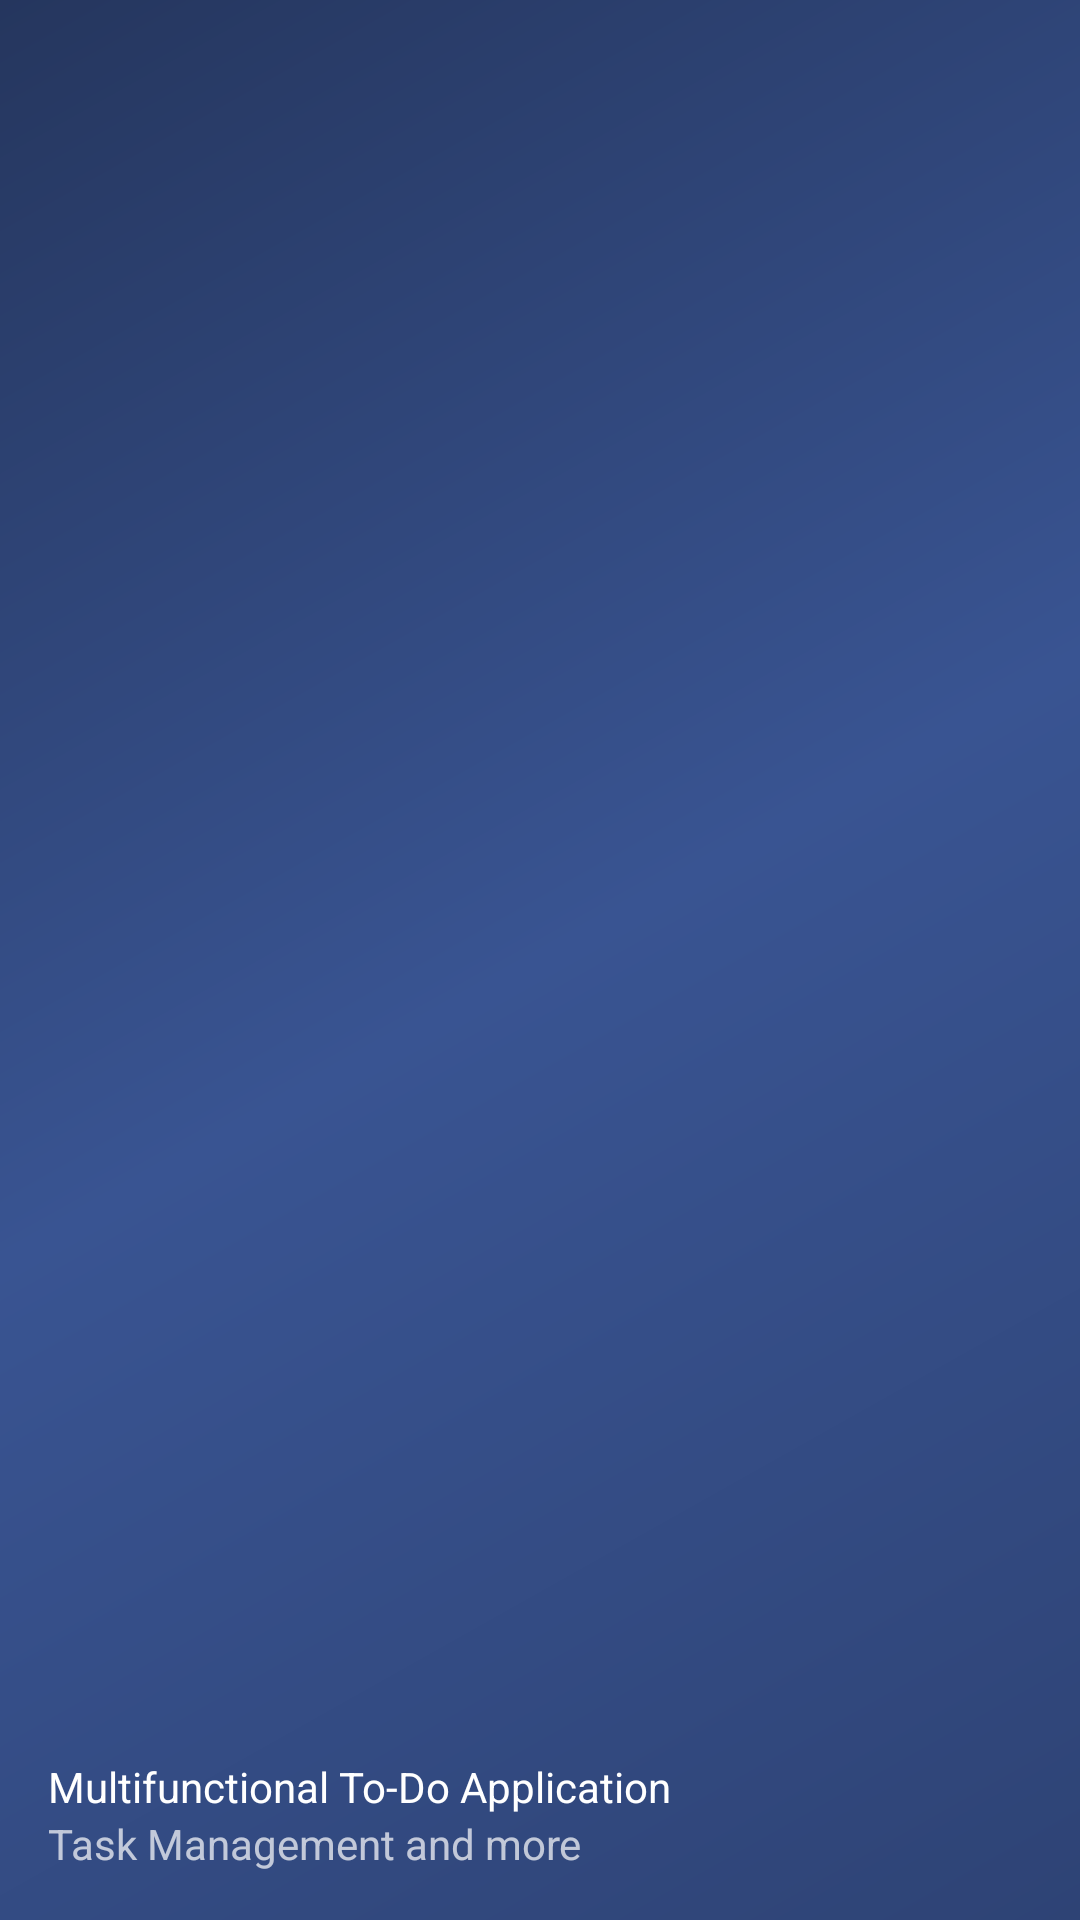

This screen was rendered from an Android layout file. Write that file and the resources it references.
<!-- AndroidManifest.xml: application theme Theme.ToDoApp -->
<!-- res/layout/nav_header_main.xml -->
<?xml version="1.0" encoding="utf-8"?>
<LinearLayout xmlns:android="http://schemas.android.com/apk/res/android"
    xmlns:app="http://schemas.android.com/apk/res-auto"
    android:layout_width="match_parent"
    android:layout_height="@dimen/nav_header_height"
    android:background="@drawable/side_nav_bar"
    android:gravity="bottom"
    android:orientation="vertical"
    android:paddingLeft="@dimen/activity_horizontal_margin"
    android:paddingTop="@dimen/activity_vertical_margin"
    android:paddingRight="@dimen/activity_horizontal_margin"
    android:paddingBottom="@dimen/activity_vertical_margin"
    android:theme="@style/ThemeOverlay.AppCompat.Dark">

    <ImageView
        android:id="@+id/imageView"
        android:layout_width="wrap_content"
        android:layout_height="wrap_content"
        android:contentDescription="@string/nav_header_desc"
        android:paddingTop="@dimen/nav_header_vertical_spacing"
        android:minWidth="75dp"
        android:minHeight="75dp"
        app:tint="@color/black"
        app:srcCompat="@drawable/ic_main_icon" />

    <TextView
        android:layout_width="match_parent"
        android:layout_height="wrap_content"
        android:paddingTop="@dimen/nav_header_vertical_spacing"
        android:text="@string/nav_header_title"
        android:textAppearance="@style/TextAppearance.AppCompat.Body1" />

    <TextView
        android:id="@+id/textView"
        android:layout_width="wrap_content"
        android:layout_height="wrap_content"
        android:text="@string/nav_header_subtitle" />
</LinearLayout>
<!-- resources referenced by this layout -->
<resources>
  <color name="black">#FF000000</color>
  <dimen name="activity_horizontal_margin">16dp</dimen>
  <dimen name="activity_vertical_margin">16dp</dimen>
  <dimen name="nav_header_height">176dp</dimen>
  <dimen name="nav_header_vertical_spacing">8dp</dimen>
  <!-- drawable side_nav_bar (drawable) -->
  <shape xmlns:android="http://schemas.android.com/apk/res/android"
      android:shape="rectangle">
      <gradient
          android:angle="135"
          android:centerColor="#395492"
          android:endColor="@color/darkblue"
          android:startColor="#2e4375"
          android:type="linear" />
  </shape>
  <string name="nav_header_desc">Navigation header</string>
  <string name="nav_header_subtitle">Task Management and more</string>
  <string name="nav_header_title">Multifunctional To-Do Application</string>
  <style name="Theme.ToDoApp" parent="Theme.MaterialComponents.DayNight.DarkActionBar">
          
          <item name="colorPrimary">@color/creme</item>
          <item name="colorPrimaryVariant">@color/sandgelb</item>
          <item name="colorOnPrimary">@color/white</item>
          
          <item name="colorSecondary">@color/blue</item>
          <item name="colorSecondaryVariant">@color/darkblue</item>
          <item name="colorOnSecondary">@color/black</item>
          
          <item name="android:statusBarColor" tools:targetApi="l">?attr/colorPrimaryVariant</item>
          
          <item name="android:textColorTertiary">@color/black</item>
      </style>
  <color name="darkblue">#25365e</color>
  <color name="creme">#d1bc8a</color>
  <color name="sandgelb">#c6a664</color>
  <color name="white">#FFFFFFFF</color>
  <color name="blue">#2e4375</color>
</resources>
